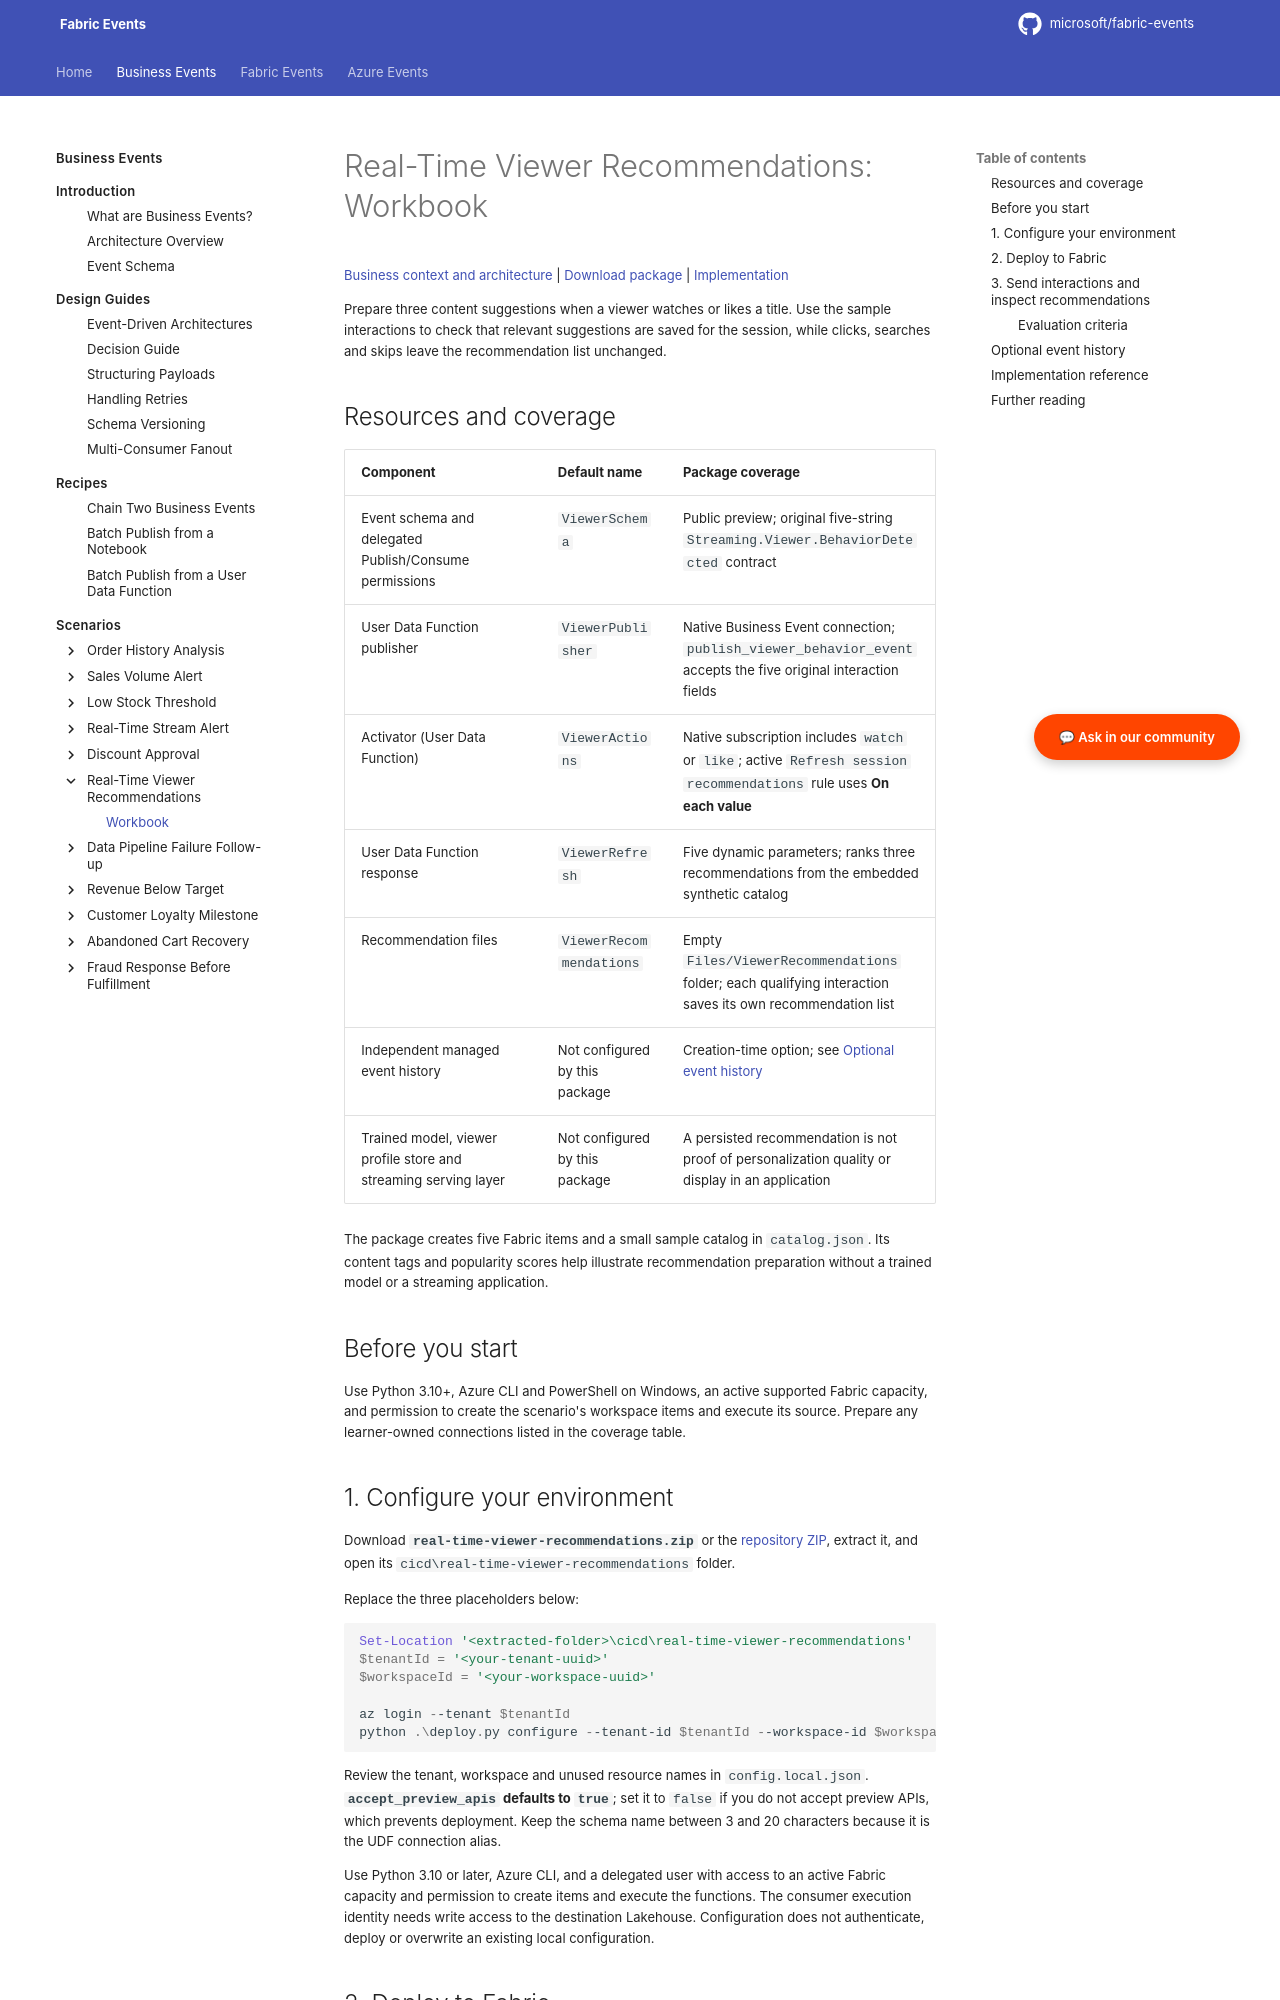

repository: microsoft/fabric-events · page: business-events/scenarios/real-time-viewer-recommendations/deployment/index.html · generator: mkdocs

# Real-Time Viewer Recommendations: Workbook

[Business context and architecture](../real-time-viewer-recommendations.md) | [Download package](../../../assets/downloads/real-time-viewer-recommendations.zip) | [Implementation](https://github.com/microsoft/fabric-events/tree/main/cicd/real-time-viewer-recommendations)

Prepare three content suggestions when a viewer watches or likes a title. Use the sample interactions to check that relevant suggestions are saved for the session, while clicks, searches and skips leave the recommendation list unchanged.

<span id="deployment-architecture"></span>
<span id="real-time-viewer-recommendations-deployment-guide"></span>

## Resources and coverage

| Component | Default name | Package coverage |
|---|---|---|
| Event schema and delegated Publish/Consume permissions | `ViewerSchema` | Public preview; original five-string `Streaming.Viewer.BehaviorDetected` contract |
| User Data Function publisher | `ViewerPublisher` | Native Business Event connection; `publish_viewer_behavior_event` accepts the five original interaction fields |
| Activator (User Data Function) | `ViewerActions` | Native subscription includes `watch` or `like`; active `Refresh session recommendations` rule uses **On each value** |
| User Data Function response | `ViewerRefresh` | Five dynamic parameters; ranks three recommendations from the embedded synthetic catalog |
| Recommendation files | `ViewerRecommendations` | Empty `Files/ViewerRecommendations` folder; each qualifying interaction saves its own recommendation list |
| Independent managed event history | Not configured by this package | Creation-time option; see [Optional event history](#optional-event-history) |
| Trained model, viewer profile store and streaming serving layer | Not configured by this package | A persisted recommendation is not proof of personalization quality or display in an application |

The package creates five Fabric items and a small sample catalog in `catalog.json`. Its content tags and popularity scores help illustrate recommendation preparation without a trained model or a streaming application.

## Before you start

Use Python 3.10+, Azure CLI and PowerShell on Windows, an active supported Fabric capacity, and permission to create the scenario's workspace items and execute its source. Prepare any learner-owned connections listed in the coverage table.

## 1. Configure your environment

Download **`real-time-viewer-recommendations.zip`** or the [repository ZIP](https://github.com/microsoft/fabric-events/archive/refs/heads/main.zip), extract it, and open its `cicd\real-time-viewer-recommendations` folder.

Replace the three placeholders below:

```powershell
Set-Location '<extracted-folder>\cicd\real-time-viewer-recommendations'
$tenantId = '<your-tenant-uuid>'
$workspaceId = '<your-workspace-uuid>'

az login --tenant $tenantId
python .\deploy.py configure --tenant-id $tenantId --workspace-id $workspaceId --auth-provider azure_cli --output .\config.local.json
```

Review the tenant, workspace and unused resource names in `config.local.json`. **`accept_preview_apis` defaults to `true`**; set it to `false` if you do not accept preview APIs, which prevents deployment. Keep the schema name between 3 and 20 characters because it is the UDF connection alias.

Use Python 3.10 or later, Azure CLI, and a delegated user with access to an active Fabric capacity and permission to create items and execute the functions. The consumer execution identity needs write access to the destination Lakehouse. Configuration does not authenticate, deploy or overwrite an existing local configuration.

## 2. Deploy to Fabric

```powershell
.\deploy.bat --config .\config.local.json --confirm-workspace $workspaceId
```

Deployment prepares both native functions, their managed connections, the schema, the operational folder and the started Activator rule. It sends no interactions and creates no recommendation snapshots.

In `ViewerActions`, review the `watch`/`like` subscription filter and the published `refresh_session_recommendations` target. Check the five dynamic mappings below. Do not use hardcoded sample values or **Test action** as a substitute for testing the publisher.

| Function parameter | Action type | Event field |
|---|---|---|
| `viewerId` | String | `viewer_id` |
| `sessionId` | String | `session_id` |
| `contentId` | String | `content_id` |
| `action` | String | `action` |
| `occurredAt` | String | `occurred_at` |

The recommendation folder should still be empty at this stage. Run the sample next to create its first lists. Dynamic Fabric item action parameters are a Preview capability.

## 3. Send interactions and inspect recommendations

```powershell
.\test.bat --config .\config.local.json --confirm-workspace $workspaceId
```

Run the sample once to represent six viewer interactions. The two watches and one like should each produce a recommendation list; the click, search and skip should not. Use the viewer and session IDs returned by the sample to find the results.

| Interaction | Content | Expected recommendations, in order |
|---|---|---|
| `watch` | `space-explorer` | `mars-mission`, `robot-future`, `ocean-depths` |
| `like` | `city-mystery` | `case-notes`, `hidden-case`, `quiet-city` |
| `watch` | `quiet-city` | `family-roads`, `case-notes`, `hidden-case` |
| `click` | `space-explorer` | No response |
| `search` | `space-explorer` | No response |
| `skip` | `city-mystery` | No response |

The first two interactions belong to the same viewer and session. The like has an earlier timestamp: both lists should remain available rather than one replacing the other.
